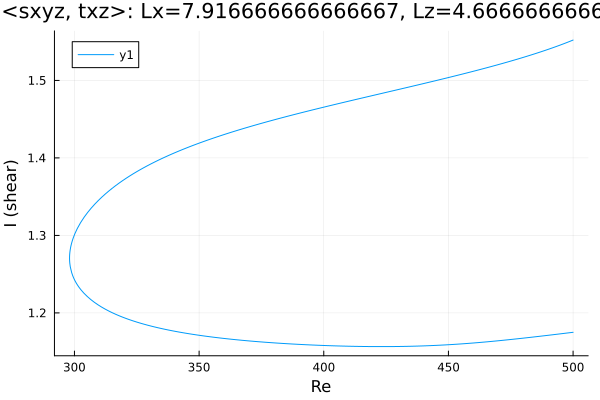

Source data for this figure (header and first rows):
Re, shear
500.0, 1.552
498.6, 1.55
497.2, 1.549
495.8, 1.547
494.4, 1.545
493, 1.543
491.6, 1.542
490.2, 1.54
488.7, 1.539
487.3, 1.537
485.9, 1.536
484.5, 1.534
483.1, 1.533
481.7, 1.531
480.3, 1.53
478.8, 1.529
477.4, 1.527
476, 1.526
474.6, 1.525
473.2, 1.523
471.8, 1.522
470.4, 1.521
468.9, 1.519
467.5, 1.518
466.1, 1.517
464.7, 1.516
463.3, 1.515
461.9, 1.513
460.5, 1.512
459, 1.511
457.6, 1.51
456.2, 1.509
454.8, 1.508
453.4, 1.506
452, 1.505
450.6, 1.504
449.1, 1.503
447.7, 1.502
446.3, 1.501
444.9, 1.5
443.5, 1.499
442.1, 1.497
440.7, 1.496
439.2, 1.495
437.8, 1.494
436.4, 1.493
435, 1.492
433.6, 1.491
432.2, 1.49
430.8, 1.489
429.3, 1.488
427.9, 1.487
426.5, 1.486
425.1, 1.485
423.7, 1.484
422.3, 1.482
420.9, 1.481
419.4, 1.48
418, 1.479
416.6, 1.478
... 296 more rows
